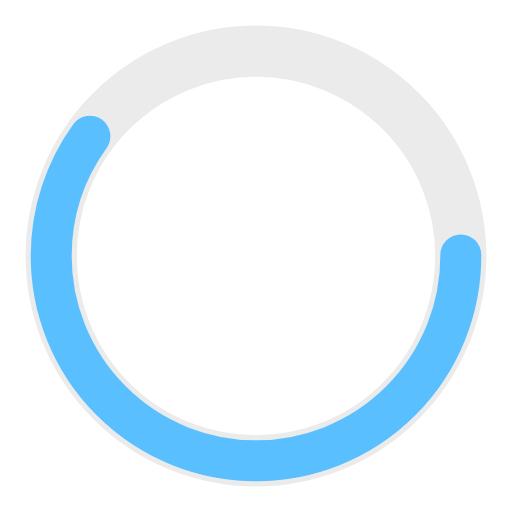
t = 0.00 s
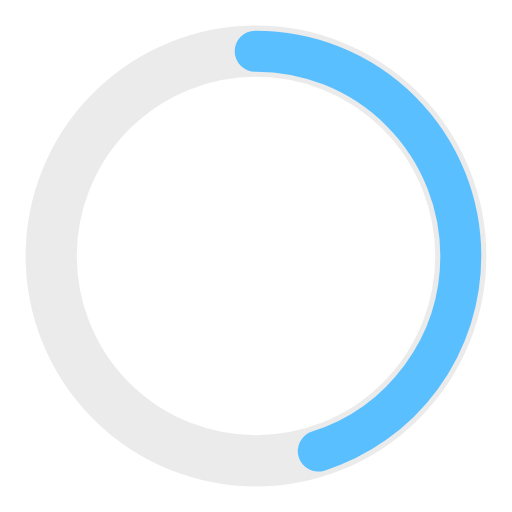
t = 0.25 s
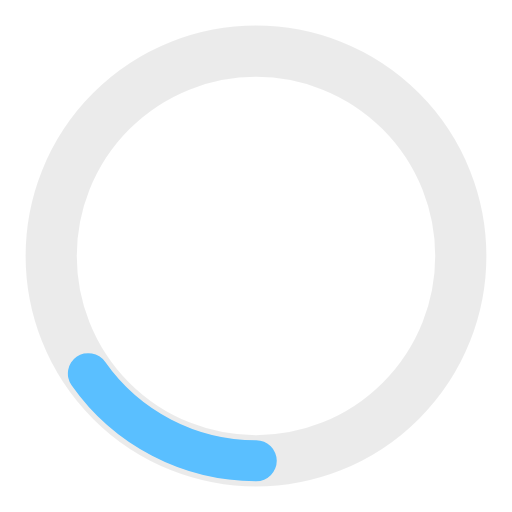
t = 0.75 s
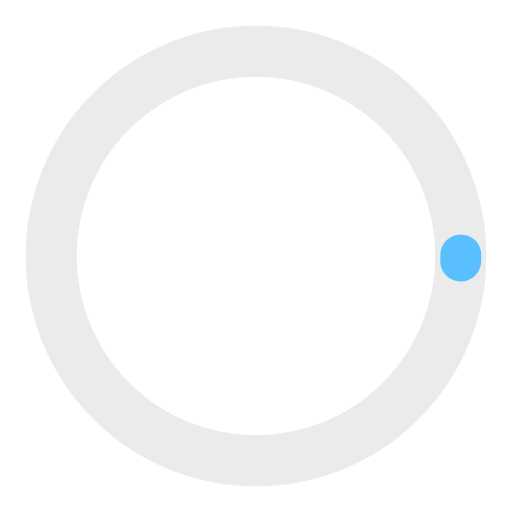
t = 1.00 s
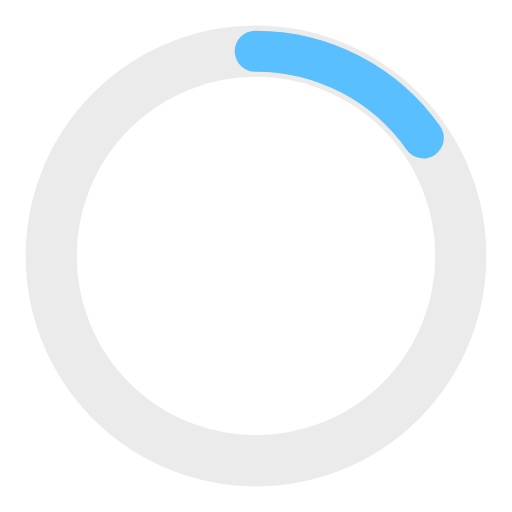
t = 1.25 s
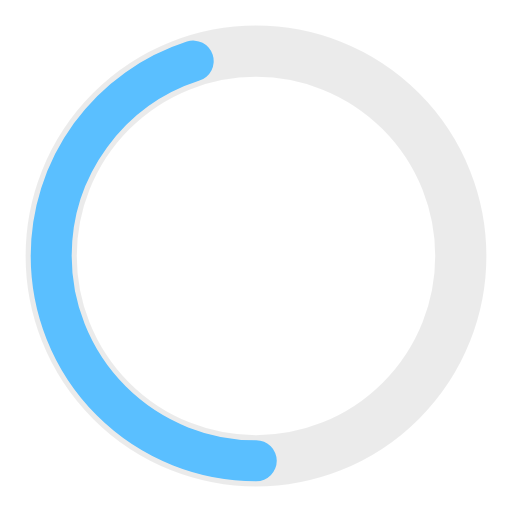
t = 1.75 s

The animated SVG that drew these frames (rendered in a browser with its animation timeline set to each time). Animation: 2 SMIL elements (animate=2); one cycle of 2.00 s, repeats indefinitely.

<?xml version="1.0" encoding="utf-8"?>
<svg width='20px' height='20px' xmlns="http://www.w3.org/2000/svg" viewBox="0 0 100 100" preserveAspectRatio="xMidYMid" class="uil-ring-alt">
	<rect x="0" y="0" width="100" height="100" fill="none" class="bk"></rect>
	<!--<circle cx="50" cy="50" r="40" stroke="#afafb7" fill="none" stroke-width="10" stroke-linecap="round"></circle> -->
	<circle cx="50" cy="50" r="40" stroke="#000000" fill="none" stroke-opacity="0.08" stroke-width="10" stroke-linecap="round">
	</circle>
	<circle cx="50" cy="50" r="40" stroke="#5abfff" fill="none" stroke-width="8" stroke-linecap="round">
		<animate attributeName="stroke-dashoffset" dur="2s" repeatCount="indefinite" from="0" to="502"></animate>
		<animate attributeName="stroke-dasharray" dur="2s" repeatCount="indefinite" values="150.6 100.4;1 250;150.6 100.4"></animate>
	</circle>

</svg>
